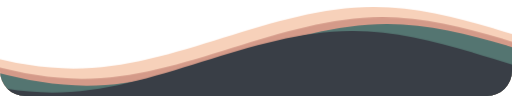
t = 0.00 s
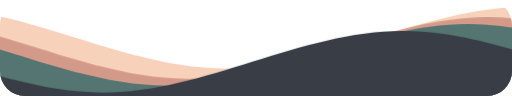
t = 1.67 s
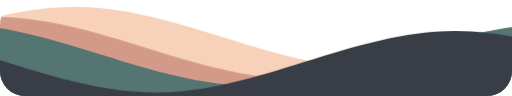
t = 3.33 s
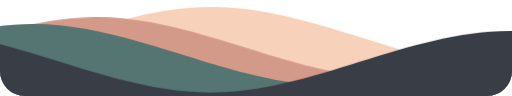
t = 5.00 s
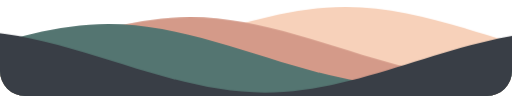
t = 6.67 s
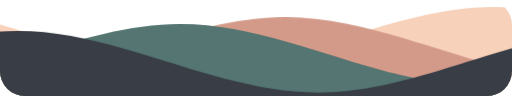
t = 8.33 s

The animated SVG that drew these frames (rendered in a browser with its animation timeline set to each time). Animation: 1 CSS @keyframes rule; frames cover the first 8.33 s, repeats indefinitely.

<svg
  class="waves"
  xmlns="http://www.w3.org/2000/svg"
  xmlns:xlink="http://www.w3.org/1999/xlink"
  viewBox="0 24 150 28"
  preserveAspectRatio="none"
  shape-rendering="auto"
>
  <defs>
    <path id="gentle-wave" d="M-160 44c30 0 58-18 88-18s 58 18 88 18 58-18 88-18 58 18 88 18 v44h-352z" />
  </defs>
  <g class="parallax">
    <use xlink:href="#gentle-wave" x="48" y="0" fill="rgb(247, 209, 186)" />
    <use xlink:href="#gentle-wave" x="48" y="3" fill="rgb(212, 154, 137)" />
    <use xlink:href="#gentle-wave" x="48" y="5" fill="rgb(84, 117, 113)" />
    <use xlink:href="#gentle-wave" x="48" y="7" fill="rgb(57, 62, 70)" />
  </g>

  <style>
    .waves {
      position: absolute;
      bottom: 0;
      width: 100%;
      height: 100px;
      min-height: 50px;
      max-height: 100px;
      border-radius: 25px;
    }
    .parallax>use {
      animation: move-forever 25s cubic-bezier(.55, .5, .45, .5) infinite;      
    }
    .parallax>use:nth-child(1) {
      animation-delay: -2s;
      animation-duration: 7s;
    }
    .parallax>use:nth-child(2) {
      animation-delay: -3s;
      animation-duration: 10s;
    }
    .parallax>use:nth-child(3) {
      animation-delay: -4s;
      animation-duration: 13s;
    }
    .parallax>use:nth-child(4) {
      animation-delay: -5s;
      animation-duration: 20s;
    }
    @keyframes move-forever {
      0% {
        transform: translate3d(-90px, 0, 0);
      }
      100% {
        transform: translate3d(85px, 0, 0);
      }
    }
  </style>

</svg>
